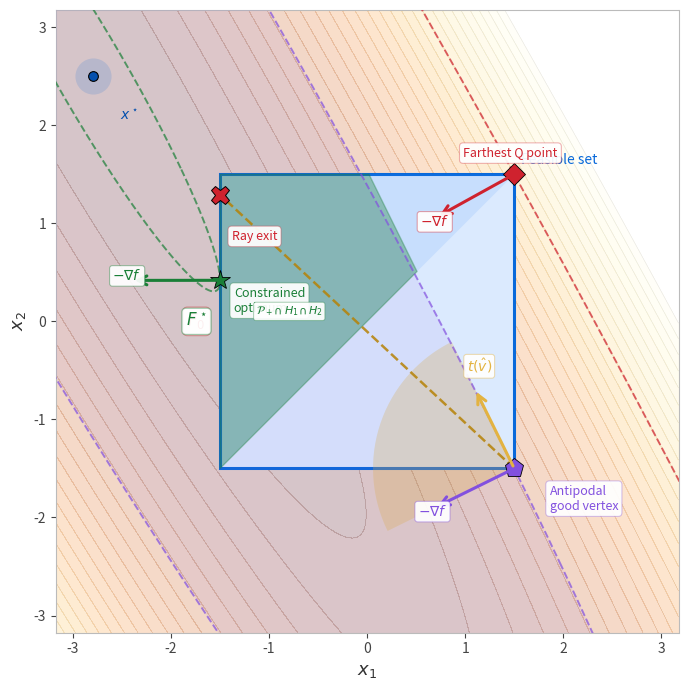
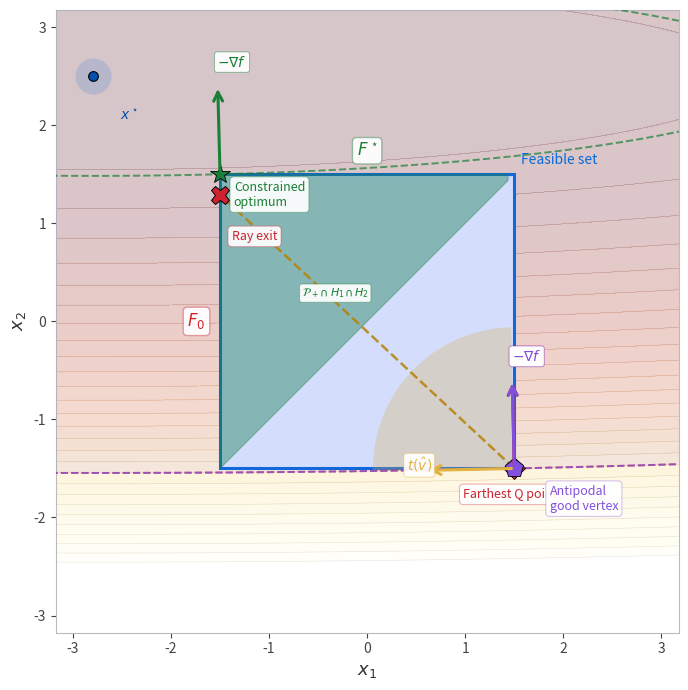
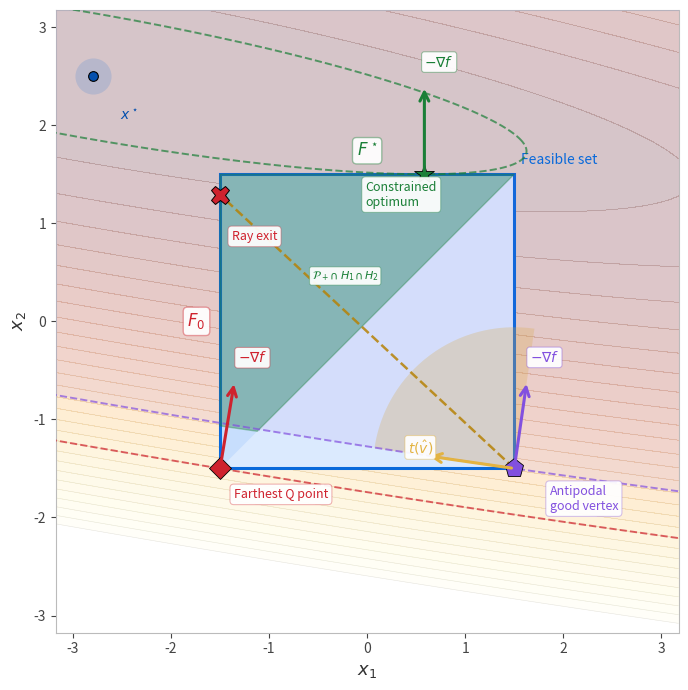
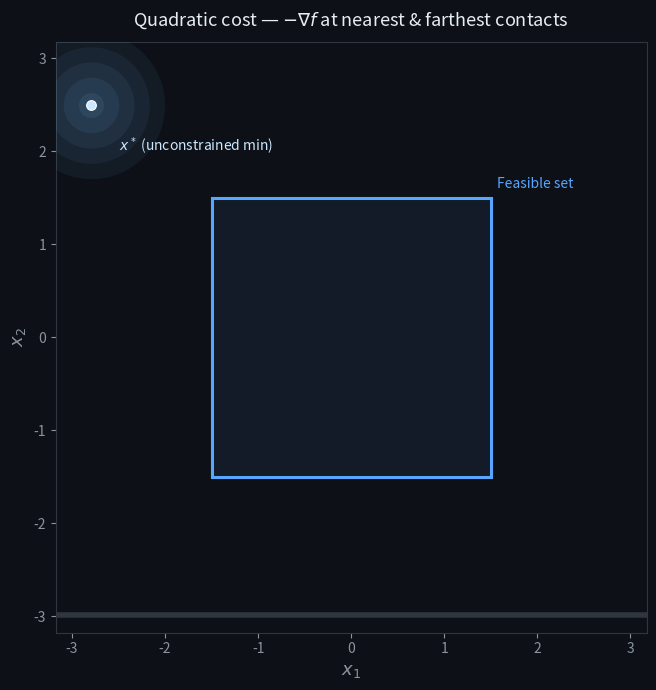

Reproduce these figures in Python, in order.
import numpy as np
import matplotlib.pyplot as plt
import matplotlib.patches as patches
from matplotlib.patches import FancyArrowPatch
from matplotlib.animation import FuncAnimation
from matplotlib.colors import LinearSegmentedColormap


def _sh_clip(polygon, halfplane_pt, halfplane_normal):
    """Sutherland-Hodgman: clip convex polygon (Nx2) to halfplane n·(x-p)≥0."""
    def _inside(pt):
        return float(np.dot(halfplane_normal, pt - halfplane_pt)) >= -1e-10
    def _isect(a, b):
        d = b - a
        denom = float(np.dot(halfplane_normal, d))
        if abs(denom) < 1e-14:
            return a.copy()
        t = float(np.dot(halfplane_normal, halfplane_pt - a)) / denom
        return a + t * d
    out = []
    n = len(polygon)
    for i in range(n):
        c, nxt = polygon[i], polygon[(i + 1) % n]
        if _inside(c):
            out.append(c)
            if not _inside(nxt):
                out.append(_isect(c, nxt))
        elif _inside(nxt):
            out.append(_isect(c, nxt))
    return np.array(out, dtype=float) if out else np.zeros((0, 2), dtype=float)


def make_H(theta_deg, lam_max=50.0, lam_min=1):
    """Rotated PD Hessian:  H = R(θ) diag(λ) R(θ)ᵀ"""
    th = theta_deg * np.pi / 180
    R  = np.array([[np.cos(th), -np.sin(th)],
                   [np.sin(th),  np.cos(th)]])
    D  = np.diag([lam_max, lam_min])
    return R @ D @ R.T

CASES = [
    dict(label='θ = 30°',  H=make_H(30),  x_star=np.array([-2.8,  2.5])),
    dict(label='θ = 90°', H=make_H(90), x_star=np.array([-2.8,  2.5])),
    dict(label='θ = -100°', H=make_H(-100), x_star=np.array([-2.8,  2.5])),
]

box = dict(xlo=-1.5, xhi=1.5, ylo=-1.5, yhi=1.5)

NF_P1   = 100
NF_P2   = 80
NF_HOLD = 35
NF_FADE = 20
NF_CASE = NF_P1 + NF_P2 + NF_HOLD + NF_FADE

N_CASES        = len(CASES)
N_FRAMES_TOTAL = NF_CASE * N_CASES

NX, NY = 800, 800
xs_box = np.linspace(box['xlo'], box['xhi'], NX)
ys_box = np.linspace(box['ylo'], box['yhi'], NY)
XX_box, YY_box = np.meshgrid(xs_box, ys_box)

def compute_case(H, x_star):
    eigvals, eigvecs = np.linalg.eigh(H)
    Hinv_sqrt = eigvecs @ np.diag(1.0 / np.sqrt(eigvals)) @ eigvecs.T

    def ellipse_pts(t, n=600):
        theta = np.linspace(0, 2*np.pi, n)
        circ  = np.stack([np.cos(theta), np.sin(theta)], axis=1)
        return x_star + t * (Hinv_sqrt @ circ.T).T

    def cost_grid(XX, YY):
        d0 = XX - x_star[0];  d1 = YY - x_star[1]
        return 0.5*(H[0,0]*d0**2 + 2*H[0,1]*d0*d1 + H[1,1]*d1**2)

    ZZ = cost_grid(XX_box, YY_box)

    c_near   = float(ZZ.min())
    near_idx = np.unravel_index(ZZ.argmin(), ZZ.shape)
    x_near   = np.array([XX_box[near_idx], YY_box[near_idx]])
    t_near   = np.sqrt(2 * c_near)

    c_far    = float(ZZ.max())
    far_idx  = np.unravel_index(ZZ.argmax(), ZZ.shape)
    x_far    = np.array([XX_box[far_idx], YY_box[far_idx]])
    t_far    = np.sqrt(2 * c_far)

    t_end    = t_far * 1.08

    # Pre-compute negative outward normals: −∇f(x) = −H(x − x*)
    neg_grad_near = -(H @ (x_near - x_star))
    neg_grad_far  = -(H @ (x_far  - x_star))

    # Farthest antipodal good vertex (Lemma: v good iff x*_i strictly inside active bound)
    _ell = np.array([box['xlo'], box['ylo']])
    _u   = np.array([box['xhi'], box['yhi']])
    _good_verts = []
    for _v0 in [_ell[0], _u[0]]:
        for _v1 in [_ell[1], _u[1]]:
            _v  = np.array([_v0, _v1])
            _ok = True
            for _i, (_vi, _li, _ui) in enumerate(zip(_v, _ell, _u)):
                if np.isclose(_vi, _li) and x_star[_i] <= _li:
                    _ok = False; break
                if np.isclose(_vi, _ui) and x_star[_i] >= _ui:
                    _ok = False; break
            if _ok:
                _good_verts.append(_v)
    if _good_verts:
        _gv_costs = [0.5 * ((v - x_star) @ H @ (v - x_star)) for v in _good_verts]
        _best     = int(np.argmax(_gv_costs))   # farthest in Q-norm = highest f(v)
        x_good    = _good_verts[_best]
        t_good    = np.sqrt(2.0 * _gv_costs[_best])
    else:
        x_good = x_star.copy()
        t_good = 0.0
    neg_grad_good = -(H @ (x_good - x_star))

    # H_1: normal to level-set f(v̂) at v̂  =  -∇f(v̂)  (proved to contain x*)
    # H_2: tangent to level-set f(v̂) at v̂  =  90° rotation of ∇f(v̂),
    #       oriented so that x* lies on the positive side.
    _grad_good = -neg_grad_good              # ∇f(v̂) = H(v̂ - x*)
    _t_ccw     = np.array([-_grad_good[1],  _grad_good[0]])   # CCW rotation
    if np.dot(_t_ccw, x_star - x_good) >= 0:
        h2_normal = _t_ccw
    else:
        h2_normal = -_t_ccw

    # Ray exit: first box-boundary crossing of r(t)=x_good+t*(x_star-x_good) for t>0
    _d_ray  = x_star - x_good
    _ts_exit = []
    for _i in range(2):
        if abs(_d_ray[_i]) > 1e-10:
            for _bnd in [_ell[_i], _u[_i]]:
                _t = (_bnd - x_good[_i]) / _d_ray[_i]
                if _t > 1e-9:
                    _pt = x_good + _t * _d_ray
                    if all(_ell[_j]-1e-9 <= _pt[_j] <= _u[_j]+1e-9 for _j in range(2)):
                        _ts_exit.append(_t)
    _t_exit = min(_ts_exit) if _ts_exit else 1.0
    x_exit  = x_good + _t_exit * _d_ray

    # P_+ half-box: normalized-coordinate split
    # n_i = s_i / h_i,  s_i = sign(x_star_i - c0_i),  h_i = (u_i - l_i)/2
    # P_+ = {x in P : sum_i n_i*(x_i - c0_i) >= 0}
    _c0_pp    = np.array([0.5*(box['xlo']+box['xhi']), 0.5*(box['ylo']+box['yhi'])])
    _h_pp     = 0.5 * (_u - _ell)                       # half-widths
    _s_pp     = np.sign(x_star - _c0_pp)                # ±1 per coordinate
    _v_pp     = _s_pp / _h_pp                            # normalized normal
    _box_rect = np.array([[box['xlo'], box['ylo']], [box['xhi'], box['ylo']],
                          [box['xhi'], box['yhi']], [box['xlo'], box['yhi']]])
    _pp = _sh_clip(_box_rect, _c0_pp, _v_pp)
    p_plus_poly = _pp if len(_pp) >= 3 else _box_rect

    t_p1   = np.linspace(0.0,    t_near, NF_P1)
    t_p2   = np.linspace(t_near, t_end,  NF_P2)
    t_hold = np.full(NF_HOLD, t_end)
    t_fade = np.full(NF_FADE, t_end)
    t_all  = np.concatenate([t_p1, t_p2, t_hold, t_fade])

    return dict(
        H=H, x_star=x_star, eigvals=eigvals, eigvecs=eigvecs,
        Hinv_sqrt=Hinv_sqrt, ellipse_pts=ellipse_pts, cost_grid=cost_grid,
        ZZ=ZZ, x_near=x_near, t_near=t_near, x_far=x_far, t_far=t_far,
        t_end=t_end, t_all=t_all, c_near=c_near, c_far=c_far,
        neg_grad_near=neg_grad_near, neg_grad_far=neg_grad_far,
        x_good=x_good, t_good=t_good, neg_grad_good=neg_grad_good,
        h2_normal=h2_normal,
        x_exit=x_exit, p_plus_poly=p_plus_poly,
    )

geo = [compute_case(c['H'], c['x_star']) for c in CASES]

# Fixed display length for arrows (data units)
ARROW_LEN = 0.9

def scaled_vec(vec):
    """Normalise vec to ARROW_LEN for display."""
    norm = np.linalg.norm(vec)
    return (ARROW_LEN / norm) * vec if norm > 1e-10 else np.zeros(2)


cx  = 0.5*(box['xlo']+box['xhi']);  cy  = 0.5*(box['ylo']+box['yhi'])
hw  = 0.5*(box['xhi']-box['xlo']);  hh  = 0.5*(box['yhi']-box['ylo'])
xlim = (cx - hw*1.25 - 1.3,  cx + hw*1.25 + 1.3)
ylim = (cy - hh*1.25 - 1.3,  cy + hh*1.25 + 1.3)

fig, ax = plt.subplots(figsize=(7, 7), facecolor='#0d1117')
ax.set_facecolor('#0d1117')
ax.set_xlim(*xlim);  ax.set_ylim(*ylim);  ax.set_aspect('equal')
ax.tick_params(colors='#8b949e')
for sp in ax.spines.values(): sp.set_color('#30363d')
ax.xaxis.label.set_color('#8b949e');  ax.yaxis.label.set_color('#8b949e')
ax.set_xlabel('$x_1$', fontsize=13);  ax.set_ylabel('$x_2$', fontsize=13)
ax.set_title(r'Quadratic cost — $-\nabla f$ at nearest & farthest contacts',
             color='#e6edf3', fontsize=13, pad=12)

# Feasible box (static)
bw = box['xhi']-box['xlo'];  bh_box = box['yhi']-box['ylo']
feas_patch = patches.FancyBboxPatch(
    (box['xlo'], box['ylo']), bw, bh_box,
    boxstyle="square,pad=0", linewidth=2.2,
    edgecolor='#58a6ff', facecolor='#58a6ff12', zorder=3)
ax.add_patch(feas_patch)
ax.text(box['xhi']+0.07, box['yhi']+0.07, 'Feasible set',
        color='#58a6ff', fontsize=10, ha='left', va='bottom', zorder=5)

# x* glow
x_star_all = CASES[0]['x_star']
N_GLOW = 5
glow_artists = []
for i in range(N_GLOW):
    g, = ax.plot(*x_star_all, 'o', color='#79c0ff',
                 alpha=0.05+0.04*(N_GLOW-i)/N_GLOW,
                 markersize=18+22*i, zorder=6, markeredgewidth=0)
    glow_artists.append(g)
droplet_dot, = ax.plot(*x_star_all, 'o', color='#cae8ff',
                       markersize=7, markeredgecolor='#ffffff',
                       markeredgewidth=0.8, zorder=7)
ax.annotate('$x^*$ (unconstrained min)',
            xy=x_star_all, xytext=x_star_all + np.array([0.3, -0.5]),
            color='#cae8ff', fontsize=10, zorder=8)

# Background cost contour
bg_contour_collection = [None]

# Expanding ellipse
ellipse_line, = ax.plot([], [], '-', lw=1.8, alpha=0.92, color='white', zorder=9)
ellipse_fill  = plt.Polygon([[0,0]], closed=True,
                             facecolor='white', edgecolor='none',
                             alpha=0.07, zorder=8)
ax.add_patch(ellipse_fill)

# Nearest (green star)
near_dot,  = ax.plot([], [], '*', color='#3fb950', markersize=15,
                     markeredgecolor='#ffffff', markeredgewidth=0.6, zorder=12)
near_text  = ax.text(0, 0, 'Constrained\noptimum\n(nearest)',
                     color='#3fb950', fontsize=9.5, visible=False,
                     bbox=dict(boxstyle='round,pad=0.3', facecolor='#0d1117bb',
                               edgecolor='#3fb95055', lw=0.8), zorder=13)
ring_near, = ax.plot([], [], '--', color='#3fb950', lw=1.2, alpha=0.5, zorder=7)

# FancyArrowPatch for -∇f at nearest point
near_arrow = FancyArrowPatch(
    posA=(0, 0), posB=(0, 0),
    arrowstyle='->', color='#3fb950',
    linewidth=2.2, mutation_scale=16, zorder=14)
ax.add_patch(near_arrow)
near_arrow.set_visible(False)

near_arrow_label = ax.text(
    0, 0, r'$-\nabla f$', color='#3fb950', fontsize=10, visible=False,
    bbox=dict(boxstyle='round,pad=0.2', facecolor='#0d1117cc',
              edgecolor='#3fb95066', lw=0.8), zorder=15)

# Farthest (red diamond)
far_dot,   = ax.plot([], [], 'D', color='#f85149', markersize=11,
                     markeredgecolor='#ffffff', markeredgewidth=0.6, zorder=12)
far_text   = ax.text(0, 0, 'Farthest\nbox point',
                     color='#f85149', fontsize=9.5, visible=False,
                     bbox=dict(boxstyle='round,pad=0.3', facecolor='#0d1117bb',
                               edgecolor='#f8514955', lw=0.8), zorder=13)
ring_far,  = ax.plot([], [], '--', color='#f85149', lw=1.2, alpha=0.5, zorder=7)

# FancyArrowPatch for -∇f at farthest point
far_arrow = FancyArrowPatch(
    posA=(0, 0), posB=(0, 0),
    arrowstyle='->', color='#f85149',
    linewidth=2.2, mutation_scale=16, zorder=14)
ax.add_patch(far_arrow)
far_arrow.set_visible(False)

far_arrow_label = ax.text(
    0, 0, r'$-\nabla f$', color='#f85149', fontsize=10, visible=False,
    bbox=dict(boxstyle='round,pad=0.2', facecolor='#0d1117cc',
              edgecolor='#f8514966', lw=0.8), zorder=15)

# Good vertex (antipodal, purple pentagon)
good_dot,  = ax.plot([], [], 'p', color='#d2a8ff', markersize=14,
                     markeredgecolor='#ffffff', markeredgewidth=0.6, zorder=12)
good_text  = ax.text(0, 0, 'Antipodal\ngood vertex',
                     color='#d2a8ff', fontsize=9.5, visible=False,
                     bbox=dict(boxstyle='round,pad=0.3', facecolor='#0d1117bb',
                               edgecolor='#d2a8ff55', lw=0.8), zorder=13)
ring_good, = ax.plot([], [], '--', color='#d2a8ff', lw=1.2, alpha=0.5, zorder=7)

# Certificate region: {x ∈ P : f(x) ≤ f(v)} — ellipse at f(v) clipped to the box
cert_fill = plt.Polygon([[0, 0]], closed=True,
                        facecolor='#39d0d8', edgecolor='#39d0d8',
                        alpha=0.0, lw=1.5, zorder=4)
ax.add_patch(cert_fill)
cert_fill.set_clip_path(feas_patch)   # clip to feasible box automatically

# Cone wedge between -∇f and (x*-v) directions, rooted at good vertex
cone_fill = plt.Polygon([[0, 0]], closed=True,
                        facecolor='#ffa657', edgecolor='none',
                        alpha=0.0, zorder=3)
ax.add_patch(cone_fill)

# P_+ half-box (translucent blue)
p_plus_fill = plt.Polygon([[0, 0]], closed=True,
                           facecolor='#388bfd', edgecolor='#388bfd',
                           alpha=0.0, lw=0.0, zorder=3)
ax.add_patch(p_plus_fill)

# Cone ∩ P_+ intersection (bright green highlight)
cone_p_plus_fill = plt.Polygon([[0, 0]], closed=True,
                                facecolor='#7ee787', edgecolor='#7ee787',
                                alpha=0.0, lw=1.0, zorder=6)
ax.add_patch(cone_p_plus_fill)

# Ray from good vertex to exit point
ray_line, = ax.plot([], [], '--', color='#e3b341', lw=1.8, alpha=0.0, zorder=8)

# Exit point marker
exit_dot,  = ax.plot([], [], 'X', color='#ff7b72', markersize=13,
                     markeredgecolor='#ffffff', markeredgewidth=0.7, zorder=12)
exit_dot.set_visible(False)
exit_text  = ax.text(0, 0, 'Ray exit\n(last face\ncrossing)',
                     color='#ff7b72', fontsize=9, visible=False,
                     bbox=dict(boxstyle='round,pad=0.3', facecolor='#0d1117bb',
                               edgecolor='#ff7b7255', lw=0.8), zorder=13)

good_arrow = FancyArrowPatch(
    posA=(0, 0), posB=(0, 0),
    arrowstyle='->', color='#d2a8ff',
    linewidth=2.2, mutation_scale=16, zorder=14)
ax.add_patch(good_arrow)
good_arrow.set_visible(False)

good_arrow_label = ax.text(
    0, 0, r'$-\nabla f$', color='#d2a8ff', fontsize=10, visible=False,
    bbox=dict(boxstyle='round,pad=0.2', facecolor='#0d1117cc',
              edgecolor='#d2a8ff66', lw=0.8), zorder=15)

# Arrow from good vertex toward x* (direction to unconstrained min)
good_to_xstar_arrow = FancyArrowPatch(
    posA=(0, 0), posB=(0, 0),
    arrowstyle='->', color='#e3b341',
    linewidth=2.2, mutation_scale=16, zorder=14)
ax.add_patch(good_to_xstar_arrow)
good_to_xstar_arrow.set_visible(False)

good_to_xstar_label = ax.text(
    0, 0, r'$t(\hat{v})$', color='#e3b341', fontsize=10, visible=False,
    bbox=dict(boxstyle='round,pad=0.2', facecolor='#0d1117cc',
              edgecolor='#e3b34166', lw=0.8), zorder=15)

# Phase / cost / case labels
phase_label = ax.text(0.03, 0.97, '', transform=ax.transAxes,
                      color='#e6edf3', fontsize=10, va='top',
                      fontfamily='monospace', zorder=10)
cost_label  = ax.text(0.03, 0.91, '', transform=ax.transAxes,
                      color='#8b949e', fontsize=9.5, va='top',
                      fontfamily='monospace', zorder=10)
case_badge  = ax.text(0.97, 0.97, '', transform=ax.transAxes,
                      color='#ffa657', fontsize=11, va='top', ha='right',
                      fontweight='bold', fontfamily='monospace', zorder=10)

# Progress bar
bar_y    = ylim[0] + 0.03*(ylim[1]-ylim[0])
x_bar_lo = xlim[0] + 0.04*(xlim[1]-xlim[0])
x_bar_hi = xlim[0] + 0.96*(xlim[1]-xlim[0])
bar_span = x_bar_hi - x_bar_lo
ax.axhline(bar_y, color='#30363d', lw=4, zorder=10)
bar_seg1, = ax.plot([], [], '-', color='#3fb950', lw=4, zorder=11, solid_capstyle='butt')
bar_seg2, = ax.plot([], [], '-', color='#f85149', lw=4, zorder=11, solid_capstyle='butt')

def bar_x(frac):
    return x_bar_lo + np.clip(frac, 0, 1) * bar_span


XX_bg, YY_bg = np.meshgrid(
    np.linspace(xlim[0], xlim[1], 350),
    np.linspace(ylim[0], ylim[1], 350))

cmap_bg = LinearSegmentedColormap.from_list(
    'bg', ['#0d1117', '#0d2a3a', '#0a3d5c', '#0d5278'], N=256)

_last_case_drawn = [-1]

def redraw_background(case_idx):
    if case_idx == _last_case_drawn[0]:
        return
    _last_case_drawn[0] = case_idx
    if bg_contour_collection[0] is not None:
        for coll in bg_contour_collection[0].collections:
            coll.remove()
    g = geo[case_idx]
    ZZ_bg = g['cost_grid'](XX_bg, YY_bg)
    levels_bg = np.linspace(0, g['c_far']*1.5, 28)
    cf = ax.contourf(XX_bg, YY_bg, ZZ_bg, levels=levels_bg,
                     cmap=cmap_bg, alpha=0.5, zorder=1)
    bg_contour_collection[0] = cf


ALL_DYNAMIC = (ellipse_line, ellipse_fill,
               near_dot, far_dot, near_text, far_text,
               ring_near, ring_far,
               near_arrow, near_arrow_label,
               far_arrow, far_arrow_label,
               good_dot, good_text, ring_good, cert_fill,
               cone_fill, p_plus_fill, cone_p_plus_fill,
               ray_line, exit_dot, exit_text,
               good_arrow, good_arrow_label,
               good_to_xstar_arrow, good_to_xstar_label,
               phase_label, cost_label, case_badge,
               bar_seg1, bar_seg2)

def init():
    ellipse_line.set_data([], [])
    ellipse_fill.set_xy([[0, 0]])
    near_dot.set_data([], []);    far_dot.set_data([], [])
    near_text.set_visible(False); far_text.set_visible(False)
    ring_near.set_data([], []);   ring_far.set_data([], [])
    near_arrow.set_visible(False); near_arrow_label.set_visible(False)
    far_arrow.set_visible(False);  far_arrow_label.set_visible(False)
    good_dot.set_data([], [])
    good_text.set_visible(False)
    ring_good.set_data([], [])
    cert_fill.set_xy([[0, 0]])
    cert_fill.set_alpha(0.0)
    cone_fill.set_xy([[0, 0]])
    cone_fill.set_alpha(0.0)
    p_plus_fill.set_xy([[0, 0]])
    p_plus_fill.set_alpha(0.0)
    cone_p_plus_fill.set_xy([[0, 0]])
    cone_p_plus_fill.set_alpha(0.0)
    ray_line.set_data([], [])
    ray_line.set_alpha(0.0)
    exit_dot.set_data([], [])
    exit_dot.set_visible(False)
    exit_text.set_visible(False)
    good_arrow.set_visible(False)
    good_arrow_label.set_visible(False)
    good_to_xstar_arrow.set_visible(False)
    good_to_xstar_label.set_visible(False)
    phase_label.set_text('');  cost_label.set_text('');  case_badge.set_text('')
    bar_seg1.set_data([], []);  bar_seg2.set_data([], [])
    return (*ALL_DYNAMIC, *glow_artists)


def update(frame):
    case_idx = frame // NF_CASE
    local_f  = frame %  NF_CASE
    case_idx = min(case_idx, N_CASES - 1)
    g        = geo[case_idx]

    redraw_background(case_idx)

    t = g['t_all'][min(local_f, NF_CASE - 1)]

    in_p1   = local_f < NF_P1
    in_p2   = NF_P1 <= local_f < NF_P1 + NF_P2
    in_hold = NF_P1 + NF_P2 <= local_f < NF_P1 + NF_P2 + NF_HOLD
    in_fade = local_f >= NF_P1 + NF_P2 + NF_HOLD

    near_revealed = local_f >= NF_P1 - 1
    far_revealed  = local_f >= NF_P1 + NF_P2 - 1

    if in_fade:
        fade_frac  = (local_f - (NF_P1 + NF_P2 + NF_HOLD)) / NF_FADE
        alpha_main = max(1.0 - fade_frac * 1.5, 0.0)
    else:
        alpha_main = 1.0

    # ── ellipse ───────────────────────────────────────────────
    if t > 1e-6 and alpha_main > 0:
        pts = g['ellipse_pts'](t)
        ellipse_line.set_data(pts[:, 0], pts[:, 1])
        ellipse_fill.set_xy(pts)
    else:
        ellipse_line.set_data([], [])
        ellipse_fill.set_xy([[0, 0]])

    t_near = g['t_near'];  t_far = g['t_far']
    if t <= t_near:
        r = min(t / t_near, 1.0) if t_near > 0 else 1.0
        color = (0.10+0.15*r, 0.79+0.04*r, 0.63-0.31*r)
    else:
        r = min((t - t_near) / (t_far - t_near), 1.0) if t_far > t_near else 1.0
        color = (0.25+0.72*r, 0.73-0.41*r, 0.31+0.00*r)
    ellipse_line.set_color((*color, alpha_main))
    ellipse_line.set_alpha(alpha_main)
    ellipse_fill.set_facecolor((*color, 0.07*alpha_main))

    # ── labels ────────────────────────────────────────────────
    c_now = 0.5 * t**2
    cost_label.set_text(f'f  =  {c_now:.3f}')
    cost_label.set_alpha(alpha_main)
    case_badge.set_text(f'Case {case_idx+1}/3: {CASES[case_idx]["label"]}')
    case_badge.set_alpha(alpha_main)

    if in_p1:
        phase_label.set_text('Phase 1 — searching nearest contact …')
    elif in_p2:
        phase_label.set_text('Phase 2 — searching farthest contact …')
    elif in_hold:
        phase_label.set_text('Both contacts identified ✓')
    else:
        phase_label.set_text('⟳ next case …')
    phase_label.set_alpha(alpha_main)

    # ── glow pulse ────────────────────────────────────────────
    pulse = 1.0 + 0.11*np.sin(frame * 0.27)
    for i, g_ in enumerate(glow_artists):
        g_.set_markersize((18+22*i) * pulse)
        g_.set_alpha((0.05+0.04*(N_GLOW-i)/N_GLOW) * alpha_main)
    droplet_dot.set_alpha(alpha_main)

    _cx = 0.5*(box['xlo'] + box['xhi'])

    # ── nearest point + −∇f arrow ─────────────────────────────
    if near_revealed and alpha_main > 0:
        flash_n = 1.0 + 0.4*np.exp(-0.12*(local_f-(NF_P1-1))) \
                      * abs(np.sin((local_f-(NF_P1-1))*0.9))
        near_dot.set_data([g['x_near'][0]], [g['x_near'][1]])
        near_dot.set_markersize(15 * flash_n)
        near_dot.set_alpha(alpha_main)

        dx = 0.14 if g['x_near'][0] < _cx else -0.60
        dy = -0.32 if g['x_near'][1] > 0 else 0.18
        near_text.set_position((g['x_near'][0]+dx, g['x_near'][1]+dy))
        near_text.set_visible(True)
        near_text.set_alpha(alpha_main)

        ring_pts = g['ellipse_pts'](t_near)
        ring_near.set_data(ring_pts[:, 0], ring_pts[:, 1])
        ring_near.set_alpha(0.5 * alpha_main)

        # −∇f arrow via FancyArrowPatch
        vec_n = scaled_vec(g['neg_grad_near'])
        base_n = tuple(g['x_near'])
        tip_n  = tuple(g['x_near'] + vec_n)
        near_arrow.set_positions(base_n, tip_n)
        near_arrow.set_alpha(alpha_main)
        near_arrow.set_visible(True)

        label_pos_n = g['x_near'] + vec_n * 1.18
        near_arrow_label.set_position(label_pos_n)
        near_arrow_label.set_alpha(alpha_main)
        near_arrow_label.set_visible(True)
    else:
        near_dot.set_data([], [])
        near_text.set_visible(False)
        ring_near.set_data([], [])
        near_arrow.set_visible(False)
        near_arrow_label.set_visible(False)

    # ── farthest point + −∇f arrow ────────────────────────────
    if far_revealed and alpha_main > 0:
        flash_f = 1.0 + 0.4*np.exp(-0.12*(local_f-(NF_P1+NF_P2-1))) \
                      * abs(np.sin((local_f-(NF_P1+NF_P2-1))*0.9))
        far_dot.set_data([g['x_far'][0]], [g['x_far'][1]])
        far_dot.set_markersize(11 * flash_f)
        far_dot.set_alpha(alpha_main)

        dx = 0.14 if g['x_far'][0] < _cx else -0.52
        dy = 0.18 if g['x_far'][1] > 0 else -0.30
        far_text.set_position((g['x_far'][0]+dx, g['x_far'][1]+dy))
        far_text.set_visible(True)
        far_text.set_alpha(alpha_main)

        ring_pts = g['ellipse_pts'](t_far)
        ring_far.set_data(ring_pts[:, 0], ring_pts[:, 1])
        ring_far.set_alpha(0.5 * alpha_main)

        # −∇f arrow via FancyArrowPatch
        vec_f = scaled_vec(g['neg_grad_far'])
        base_f = tuple(g['x_far'])
        tip_f  = tuple(g['x_far'] + vec_f)
        far_arrow.set_positions(base_f, tip_f)
        far_arrow.set_alpha(alpha_main)
        far_arrow.set_visible(True)

        label_pos_f = g['x_far'] + vec_f * 1.18
        far_arrow_label.set_position(label_pos_f)
        far_arrow_label.set_alpha(alpha_main)
        far_arrow_label.set_visible(True)
    else:
        far_dot.set_data([], [])
        far_text.set_visible(False)
        ring_far.set_data([], [])
        far_arrow.set_visible(False)
        far_arrow_label.set_visible(False)

    # ── antipodal good vertex + −∇f arrow ─────────────────────
    if near_revealed and alpha_main > 0:
        flash_g = 1.0 + 0.4*np.exp(-0.12*(local_f-(NF_P1-1))) \
                      * abs(np.sin((local_f-(NF_P1-1))*0.9))
        good_dot.set_data([g['x_good'][0]], [g['x_good'][1]])
        good_dot.set_markersize(14 * flash_g)
        good_dot.set_alpha(alpha_main)

        dx = 0.14 if g['x_good'][0] < _cx else -0.72
        dy = 0.18 if g['x_good'][1] > 0   else -0.42
        good_text.set_position((g['x_good'][0]+dx, g['x_good'][1]+dy))
        good_text.set_visible(True)
        good_text.set_alpha(alpha_main)

        ring_pts_g = g['ellipse_pts'](g['t_good'])
        ring_good.set_data(ring_pts_g[:, 0], ring_pts_g[:, 1])
        ring_good.set_alpha(0.5 * alpha_main)
        cert_fill.set_xy(ring_pts_g)
        cert_fill.set_alpha(0.18 * alpha_main)

        # ── ray from v to exit point ───────────────────────────
        x_exit = g['x_exit']
        ray_line.set_data([g['x_good'][0], x_exit[0]], [g['x_good'][1], x_exit[1]])
        ray_line.set_alpha(0.85 * alpha_main)
        exit_dot.set_data([x_exit[0]], [x_exit[1]])
        exit_dot.set_alpha(alpha_main)
        exit_dot.set_visible(True)
        _edx = 0.12 if x_exit[0] < _cx else -0.52
        _edy = 0.14 if x_exit[1] < 0   else -0.46
        exit_text.set_position((x_exit[0] + _edx, x_exit[1] + _edy))
        exit_text.set_alpha(alpha_main)
        exit_text.set_visible(True)

        # ── cone between −∇f and H_2 direction (v → v_opp) ─────────────
        ng      = g['neg_grad_good']
        ng_hat  = ng / np.linalg.norm(ng) if np.linalg.norm(ng) > 1e-10 else ng
        h2_vec  = g['h2_normal']
        h2_hat  = h2_vec / np.linalg.norm(h2_vec) if np.linalg.norm(h2_vec) > 1e-10 else h2_vec
        L_cone  = ARROW_LEN * 1.6
        N_fan   = 40
        fan_pts = [g['x_good']]
        for _k in range(N_fan + 1):
            _s    = _k / N_fan
            _dir  = (1 - _s) * ng_hat + _s * h2_hat
            _dnrm = np.linalg.norm(_dir)
            if _dnrm > 1e-10:
                _dir /= _dnrm
            fan_pts.append(g['x_good'] + L_cone * _dir)
        cone_fill.set_xy(np.array(fan_pts))
        cone_fill.set_alpha(0.18 * alpha_main)

        p_plus_fill.set_xy(g['p_plus_poly'])
        p_plus_fill.set_alpha(0.12 * alpha_main)

        # ── P_+ ∩ H_1 ∩ H_2 intersection ──────────────────────────────────
        _c0_anim = np.array([0.5*(box['xlo']+box['xhi']), 0.5*(box['ylo']+box['yhi'])])
        _h_anim  = np.array([0.5*(box['xhi']-box['xlo']), 0.5*(box['yhi']-box['ylo'])])
        _vnorm_anim = np.sign(g['x_star'] - _c0_anim) / _h_anim
        _box_rect_anim = np.array([[box['xlo'], box['ylo']], [box['xhi'], box['ylo']],
                                   [box['xhi'], box['yhi']], [box['xlo'], box['yhi']]])
        _clip = _sh_clip(_box_rect_anim, _c0_anim, _vnorm_anim)        # clip to P_+
        if len(_clip) >= 3:
            _clip = _sh_clip(_clip, g['x_good'], g['neg_grad_good'])   # clip to H_1
        if len(_clip) >= 3:
            _clip = _sh_clip(_clip, g['x_good'], g['h2_normal'])       # clip to H_2
        if len(_clip) >= 3:
            cone_p_plus_fill.set_xy(_clip)
            cone_p_plus_fill.set_alpha(0.35 * alpha_main)
        else:
            cone_p_plus_fill.set_xy([[0, 0]])
            cone_p_plus_fill.set_alpha(0.0)

        vec_g  = scaled_vec(g['neg_grad_good'])
        base_g = tuple(g['x_good'])
        tip_g  = tuple(g['x_good'] + vec_g)
        good_arrow.set_positions(base_g, tip_g)
        good_arrow.set_alpha(alpha_main)
        good_arrow.set_visible(True)

        label_pos_g = g['x_good'] + vec_g * 1.18
        good_arrow_label.set_position(label_pos_g)
        good_arrow_label.set_alpha(alpha_main)
        good_arrow_label.set_visible(True)

        # H_2 arrow: from good vertex toward opposite corner
        vec_h2 = scaled_vec(g['h2_normal'])
        good_to_xstar_arrow.set_positions(tuple(g['x_good']), tuple(g['x_good'] + vec_h2))
        good_to_xstar_arrow.set_alpha(alpha_main)
        good_to_xstar_arrow.set_visible(True)
        label_pos_h2 = g['x_good'] + vec_h2 * 1.18
        good_to_xstar_label.set_position(label_pos_h2)
        good_to_xstar_label.set_alpha(alpha_main)
        good_to_xstar_label.set_visible(True)
    else:
        good_dot.set_data([], [])
        good_text.set_visible(False)
        ring_good.set_data([], [])
        cert_fill.set_xy([[0, 0]])
        cert_fill.set_alpha(0.0)
        cone_fill.set_xy([[0, 0]])
        cone_fill.set_alpha(0.0)
        p_plus_fill.set_xy([[0, 0]])
        p_plus_fill.set_alpha(0.0)
        cone_p_plus_fill.set_xy([[0, 0]])
        cone_p_plus_fill.set_alpha(0.0)
        ray_line.set_data([], [])
        ray_line.set_alpha(0.0)
        exit_dot.set_data([], [])
        exit_dot.set_visible(False)
        exit_text.set_visible(False)
        good_arrow.set_visible(False)
        good_arrow_label.set_visible(False)
        good_to_xstar_arrow.set_visible(False)
        good_to_xstar_label.set_visible(False)

    # ── progress bar ──────────────────────────────────────────
    p1_end   = NF_P1 / NF_CASE
    p2_start = NF_P1 / NF_CASE
    p2_end   = (NF_P1 + NF_P2) / NF_CASE

    frac1 = min(local_f / NF_P1, 1.0)
    bar_seg1.set_data([x_bar_lo, bar_x(frac1 * p1_end)], [bar_y, bar_y])
    bar_seg1.set_alpha(alpha_main)

    if local_f >= NF_P1:
        frac2 = min((local_f - NF_P1) / NF_P2, 1.0)
        bar_seg2.set_data([bar_x(p2_start),
                           bar_x(p2_start + frac2*(p2_end - p2_start))],
                          [bar_y, bar_y])
        bar_seg2.set_alpha(alpha_main)
    else:
        bar_seg2.set_data([], [])

    return (*ALL_DYNAMIC, *glow_artists, droplet_dot)


anim = FuncAnimation(fig, update, frames=N_FRAMES_TOTAL,
                     init_func=init, interval=50, blit=True)

plt.tight_layout()


def save_journal_figures(dpi=300):
    """Save the final hold-frame of each case as a white-background journal figure."""
    _cx = 0.5 * (box['xlo'] + box['xhi'])
    for case_idx in range(N_CASES):
        g = geo[case_idx]

        fig_j, ax_j = plt.subplots(figsize=(7, 7), facecolor='white')
        ax_j.set_facecolor('white')
        ax_j.set_xlim(*xlim)
        ax_j.set_ylim(*ylim)
        ax_j.set_aspect('equal')
        ax_j.tick_params(colors='#444444')
        for sp in ax_j.spines.values():
            sp.set_color('#bbbbbb')
        ax_j.set_xlabel('$x_1$', fontsize=13, color='#333333')
        ax_j.set_ylabel('$x_2$', fontsize=13, color='#333333')
        # ax_j.set_title(
        #     rf'Case {case_idx + 1}: {CASES[case_idx]["label"]}',
        #     color='#111111', fontsize=14, pad=10)

        # Background cost contour
        ZZ_bg_j = g['cost_grid'](XX_bg, YY_bg)
        levels_j = np.linspace(0, g['c_far'] * 1.5, 28)
        ax_j.contourf(XX_bg, YY_bg, ZZ_bg_j, levels=levels_j,
                      cmap='YlOrBr_r', alpha=0.22, zorder=1)
        ax_j.contour(XX_bg, YY_bg, ZZ_bg_j, levels=levels_j,
                     colors='#aaaaaa', alpha=0.30, linewidths=0.4, zorder=2)

        # Feasible box
        bw = box['xhi'] - box['xlo']
        bh_j = box['yhi'] - box['ylo']
        feas_j = patches.FancyBboxPatch(
            (box['xlo'], box['ylo']), bw, bh_j,
            boxstyle="square,pad=0", linewidth=2.2,
            edgecolor='#0969da', facecolor='#dbeafe', zorder=3)
        ax_j.add_patch(feas_j)
        ax_j.text(box['xhi'] + 0.07, box['yhi'] + 0.07, 'Feasible set',
                  color='#0969da', fontsize=10, ha='left', va='bottom', zorder=5)

        # x* marker
        ax_j.plot(*g['x_star'], 'o', color='#0969da', alpha=0.15,
                  markersize=26, zorder=6, markeredgewidth=0)
        ax_j.plot(*g['x_star'], 'o', color='#0550ae', markersize=7,
                  markeredgecolor='#000000', markeredgewidth=0.8, zorder=7)
        ax_j.annotate(r'$x^\star$',
                      xy=g['x_star'], xytext=g['x_star'] + np.array([0.28, -0.45]),
                      color='#0550ae', fontsize=10, zorder=8)

        # Nearest point
        x_near = g['x_near']
        ring_n = g['ellipse_pts'](g['t_near'])
        ax_j.plot(ring_n[:, 0], ring_n[:, 1], '--', color='#1a7f37',
                  lw=1.4, alpha=0.7, zorder=7)
        ax_j.plot(*x_near, '*', color='#1a7f37', markersize=15,
                  markeredgecolor='#000000', markeredgewidth=0.6, zorder=12)
        dx_n = 0.14 if x_near[0] < _cx else -0.60
        dy_n = -0.32 if x_near[1] > 0 else 0.18
        ax_j.text(x_near[0] + dx_n, x_near[1] + dy_n,
                  'Constrained\noptimum', color='#1a7f37', fontsize=9,
                  bbox=dict(boxstyle='round,pad=0.3', facecolor='#ffffffee',
                            edgecolor='#1a7f3755', lw=0.8), zorder=13)
        vec_n = scaled_vec(g['neg_grad_near'])
        ax_j.add_patch(FancyArrowPatch(
            posA=tuple(x_near), posB=tuple(x_near + vec_n),
            arrowstyle='->', color='#1a7f37', linewidth=2.2,
            mutation_scale=16, zorder=14))
        ax_j.text(*(x_near + vec_n * 1.22), r'$-\nabla f$',
                  color='#1a7f37', fontsize=10,
                  bbox=dict(boxstyle='round,pad=0.2', facecolor='#ffffffee',
                            edgecolor='#1a7f3766', lw=0.8), zorder=15)

        # Farthest point
        x_far = g['x_far']
        ring_f = g['ellipse_pts'](g['t_far'])
        ax_j.plot(ring_f[:, 0], ring_f[:, 1], '--', color='#cf222e',
                  lw=1.4, alpha=0.7, zorder=7)
        ax_j.plot(*x_far, 'D', color='#cf222e', markersize=11,
                  markeredgecolor='#000000', markeredgewidth=0.6, zorder=12)
        dx_f = 0.14 if x_far[0] < _cx else -0.52
        dy_f = 0.18 if x_far[1] > 0 else -0.30
        ax_j.text(x_far[0] + dx_f, x_far[1] + dy_f,
                  'Farthest Q point', color='#cf222e', fontsize=9,
                  bbox=dict(boxstyle='round,pad=0.3', facecolor='#ffffffee',
                            edgecolor='#cf222e55', lw=0.8), zorder=13)
        vec_f = scaled_vec(g['neg_grad_far'])
        ax_j.add_patch(FancyArrowPatch(
            posA=tuple(x_far), posB=tuple(x_far + vec_f),
            arrowstyle='->', color='#cf222e', linewidth=2.2,
            mutation_scale=16, zorder=14))
        ax_j.text(*(x_far + vec_f * 1.22), r'$-\nabla f$',
                  color='#cf222e', fontsize=10,
                  bbox=dict(boxstyle='round,pad=0.2', facecolor='#ffffffee',
                            edgecolor='#cf222e66', lw=0.8), zorder=15)

        # Good (antipodal) vertex
        x_good = g['x_good']
        ring_g = g['ellipse_pts'](g['t_good'])
        ax_j.plot(ring_g[:, 0], ring_g[:, 1], '--', color='#8250df',
                  lw=1.4, alpha=0.7, zorder=7)
        ax_j.fill(ring_g[:, 0], ring_g[:, 1], facecolor='#8250df',
                  alpha=0.08, zorder=4)
        ax_j.plot(*x_good, 'p', color='#8250df', markersize=14,
                  markeredgecolor='#000000', markeredgewidth=0.6, zorder=12)
        dx_g = 0.14 if x_good[0] < _cx else -0.72
        dy_g = 0.18 if x_good[1] > 0 else -0.42
        ax_j.text(x_good[0] - 0.5* dx_g, x_good[1] + dy_g,
                  'Antipodal\ngood vertex', color='#8250df', fontsize=9,
                  bbox=dict(boxstyle='round,pad=0.3', facecolor='#ffffffee',
                            edgecolor='#8250df55', lw=0.8), zorder=13)
        vec_g = scaled_vec(g['neg_grad_good'])
        ax_j.add_patch(FancyArrowPatch(
            posA=tuple(x_good), posB=tuple(x_good + vec_g),
            arrowstyle='->', color='#8250df', linewidth=2.2,
            mutation_scale=16, zorder=14))
        ax_j.text(*(x_good + vec_g * 1.22), r'$-\nabla f$',
                  color='#8250df', fontsize=10,
                  bbox=dict(boxstyle='round,pad=0.2', facecolor='#ffffffee',
                            edgecolor='#8250df66', lw=0.8), zorder=15)

        # Cone between −∇f and H_2 direction
        ng_j     = g['neg_grad_good']
        ng_hat_j = ng_j / np.linalg.norm(ng_j) if np.linalg.norm(ng_j) > 1e-10 else ng_j
        h2_hat_j = g['h2_normal'] / np.linalg.norm(g['h2_normal'])
        fan_pts_j = [x_good]
        for _k in range(41):
            _s = _k / 40
            _dir = (1 - _s) * ng_hat_j + _s * h2_hat_j
            _dn = np.linalg.norm(_dir)
            if _dn > 1e-10:
                _dir /= _dn
            fan_pts_j.append(x_good + ARROW_LEN * 1.6 * _dir)
        ax_j.add_patch(plt.Polygon(
            np.array(fan_pts_j), closed=True,
            facecolor='#e3b341', edgecolor='none', alpha=0.28, zorder=3))
        # H_2 arrow (v → v_opp)
        vec_h2_j = scaled_vec(g['h2_normal'])
        ax_j.add_patch(FancyArrowPatch(
            posA=tuple(x_good), posB=tuple(x_good + vec_h2_j),
            arrowstyle='->', color='#e3b341', linewidth=2.2,
            mutation_scale=16, zorder=14))
        ax_j.text(*(x_good + vec_h2_j * 1.22), r'$t(\hat{v})$',
                  color='#e3b341', fontsize=10,
                  bbox=dict(boxstyle='round,pad=0.2', facecolor='#ffffffee',
                            edgecolor='#e3b34166', lw=0.8), zorder=15)

        # P_+ half-box fill (light blue)
        ax_j.add_patch(plt.Polygon(
            g['p_plus_poly'], closed=True,
            facecolor='#388bfd', edgecolor='#388bfd', alpha=0.12, lw=0.0, zorder=4))

        # P_+ ∩ H_1 ∩ H_2 intersection
        _c0_j = np.array([0.5*(box['xlo']+box['xhi']), 0.5*(box['ylo']+box['yhi'])])
        _h_j  = np.array([0.5*(box['xhi']-box['xlo']), 0.5*(box['yhi']-box['ylo'])])
        _vnorm_j = np.sign(g['x_star'] - _c0_j) / _h_j
        _box_rect_j = np.array([[box['xlo'], box['ylo']], [box['xhi'], box['ylo']],
                                 [box['xhi'], box['yhi']], [box['xlo'], box['yhi']]])
        _clip_j = _sh_clip(_box_rect_j, _c0_j, _vnorm_j)               # clip to P_+
        if len(_clip_j) >= 3:
            _clip_j = _sh_clip(_clip_j, x_good, g['neg_grad_good'])    # clip to H_1
        if len(_clip_j) >= 3:
            _clip_j = _sh_clip(_clip_j, x_good, g['h2_normal'])        # clip to H_2
        if len(_clip_j) >= 3:
            ax_j.add_patch(plt.Polygon(
                _clip_j, closed=True,
                facecolor='#1a7f37', edgecolor='#1a7f37', alpha=0.35, lw=1.0, zorder=6))
            _label_pt = _clip_j.mean(axis=0)
            ax_j.text(_label_pt[0], _label_pt[1],
                      r'$\mathcal{P}_+\!\cap H_1\!\cap H_2$', color='#1a7f37', fontsize=8,
                      ha='center', va='center',
                      bbox=dict(boxstyle='round,pad=0.2', facecolor='#ffffffee',
                                edgecolor='#1a7f3755', lw=0.8), zorder=13)
        
        # Ray + exit point
        x_exit = g['x_exit']
        ax_j.plot([x_good[0], x_exit[0]], [x_good[1], x_exit[1]],
                  '--', color='#b68206', lw=1.8, alpha=0.85, zorder=8)
        ax_j.plot(*x_exit, 'X', color='#cf222e', markersize=13,
                  markeredgecolor='#000000', markeredgewidth=0.7, zorder=12)
        _edx = 0.12 if x_exit[0] < _cx else -0.52
        _edy = 0.14 if x_exit[1] < 0 else -0.46
        ax_j.text(x_exit[0] + _edx, x_exit[1] + _edy,
                  'Ray exit', color='#cf222e', fontsize=9,
                  bbox=dict(boxstyle='round,pad=0.3', facecolor='#ffffffee',
                            edgecolor='#cf222e55', lw=0.8), zorder=13)

        # Face labels: F_0 on exit face, F* on minimizer face
        _tol = 1e-4
        def _face_mid_norm(pt):
            if abs(pt[1] - box['yhi']) < _tol:
                return np.array([0.5*(box['xlo']+box['xhi']), box['yhi']]), np.array([0.,  1.])
            elif abs(pt[1] - box['ylo']) < _tol:
                return np.array([0.5*(box['xlo']+box['xhi']), box['ylo']]), np.array([0., -1.])
            elif abs(pt[0] - box['xhi']) < _tol:
                return np.array([box['xhi'], 0.5*(box['ylo']+box['yhi'])]), np.array([ 1., 0.])
            else:
                return np.array([box['xlo'], 0.5*(box['ylo']+box['yhi'])]), np.array([-1., 0.])

        _face_off = 0.24
        _fm0, _fn0 = _face_mid_norm(x_exit)
        ax_j.text(*(_fm0 + _face_off * _fn0), r'$F_0$',
                  color='#cf222e', fontsize=12, ha='center', va='center',
                  fontweight='bold',
                  bbox=dict(boxstyle='round,pad=0.25', facecolor='#ffffffee',
                            edgecolor='#cf222e66', lw=1.0), zorder=16)

        _fms, _fns = _face_mid_norm(x_near)
        ax_j.text(*(_fms + _face_off * _fns), r'$F^\star$',
                  color='#1a7f37', fontsize=12, ha='center', va='center',
                  fontweight='bold',
                  bbox=dict(boxstyle='round,pad=0.25', facecolor='#ffffffee',
                            edgecolor='#1a7f3766', lw=1.0), zorder=16)

        fig_j.tight_layout()
        fname = f'case_{case_idx + 1}_journal.png'
        fig_j.savefig(fname, dpi=dpi, bbox_inches='tight', facecolor='white')
        print(f'Saved {fname}')
        plt.close(fig_j)


save_journal_figures()

# anim.save('quadratic_animation.gif', writer='pillow', fps=25, dpi=120)
plt.show()
